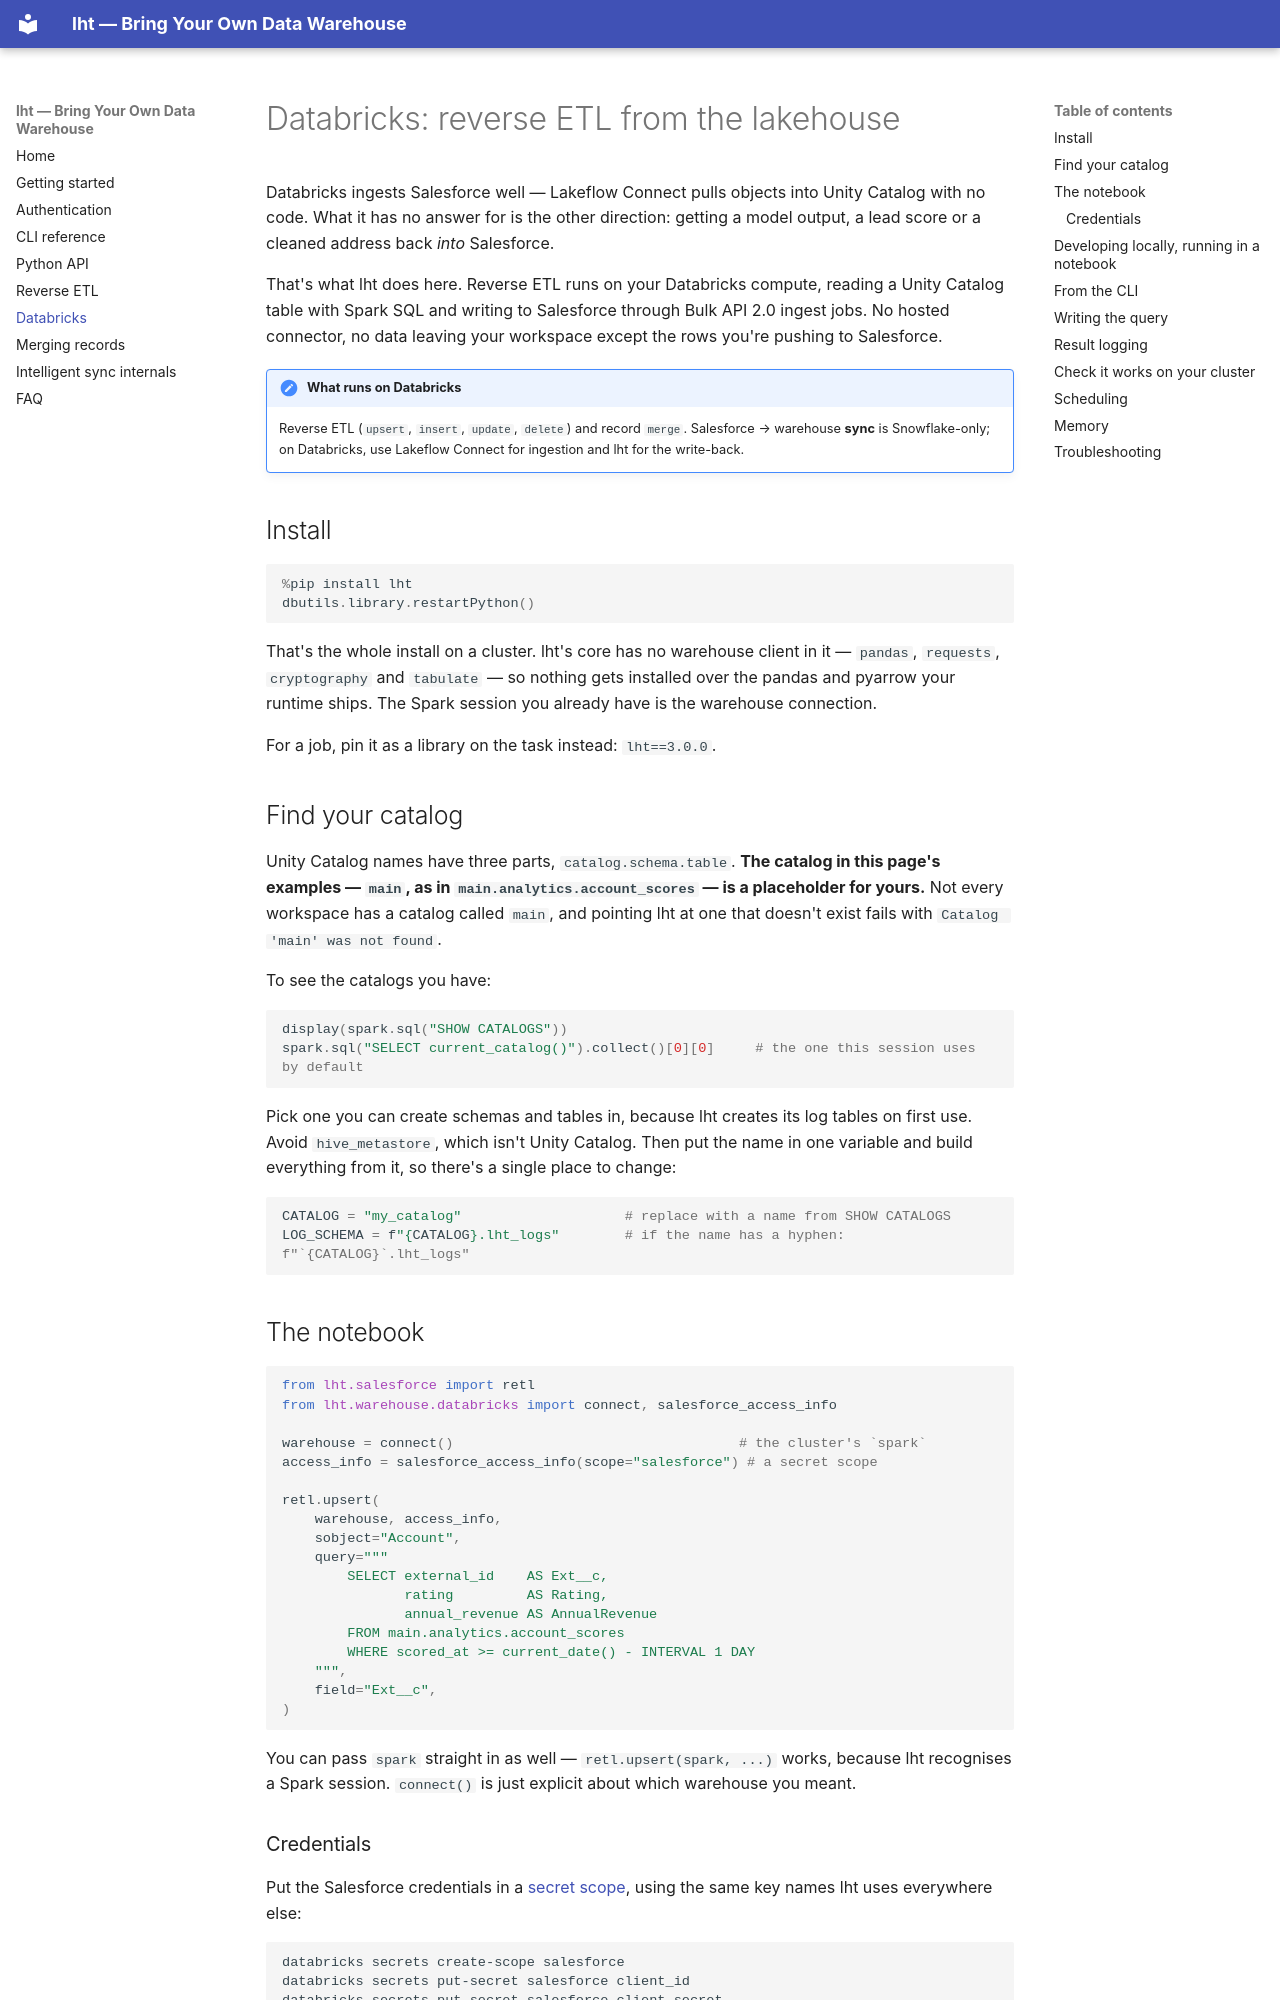

repository: lakehousetools/lht · page: databricks/index.html · generator: mkdocs

# Databricks: reverse ETL from the lakehouse

Databricks ingests Salesforce well — Lakeflow Connect pulls objects into Unity Catalog with no code. What it has no answer for is the other direction: getting a model output, a lead score or a cleaned address back *into* Salesforce.

That's what lht does here. Reverse ETL runs on your Databricks compute, reading a Unity Catalog table with Spark SQL and writing to Salesforce through Bulk API 2.0 ingest jobs. No hosted connector, no data leaving your workspace except the rows you're pushing to Salesforce.

!!! note "What runs on Databricks"
    Reverse ETL (`upsert`, `insert`, `update`, `delete`) and record `merge`. Salesforce → warehouse **sync** is Snowflake-only; on Databricks, use Lakeflow Connect for ingestion and lht for the write-back.

## Install

```python
%pip install lht
dbutils.library.restartPython()
```

That's the whole install on a cluster. lht's core has no warehouse client in it — `pandas`, `requests`, `cryptography` and `tabulate` — so nothing gets installed over the pandas and pyarrow your runtime ships. The Spark session you already have is the warehouse connection.

For a job, pin it as a library on the task instead: `lht==3.0.0`.

## Find your catalog

Unity Catalog names have three parts, `catalog.schema.table`. **The catalog in this page's examples — `main`, as in `main.analytics.account_scores` — is a placeholder for yours.** Not every workspace has a catalog called `main`, and pointing lht at one that doesn't exist fails with `Catalog 'main' was not found`.

To see the catalogs you have:

```python
display(spark.sql("SHOW CATALOGS"))
spark.sql("SELECT current_catalog()").collect()[0][0]     # the one this session uses by default
```

Pick one you can create schemas and tables in, because lht creates its log tables on first use. Avoid `hive_metastore`, which isn't Unity Catalog. Then put the name in one variable and build everything from it, so there's a single place to change:

```python
CATALOG = "my_catalog"                    # replace with a name from SHOW CATALOGS
LOG_SCHEMA = f"{CATALOG}.lht_logs"        # if the name has a hyphen: f"`{CATALOG}`.lht_logs"
```

## The notebook

```python
from lht.salesforce import retl
from lht.warehouse.databricks import connect, salesforce_access_info

warehouse = connect()                                   # the cluster's `spark`
access_info = salesforce_access_info(scope="salesforce") # a secret scope

retl.upsert(
    warehouse, access_info,
    sobject="Account",
    query="""
        SELECT external_id    AS Ext__c,
               rating         AS Rating,
               annual_revenue AS AnnualRevenue
        FROM main.analytics.account_scores
        WHERE scored_at >= current_date() - INTERVAL 1 DAY
    """,
    field="Ext__c",
)
```

You can pass `spark` straight in as well — `retl.upsert(spark, ...)` works, because lht recognises a Spark session. `connect()` is just explicit about which warehouse you meant.
